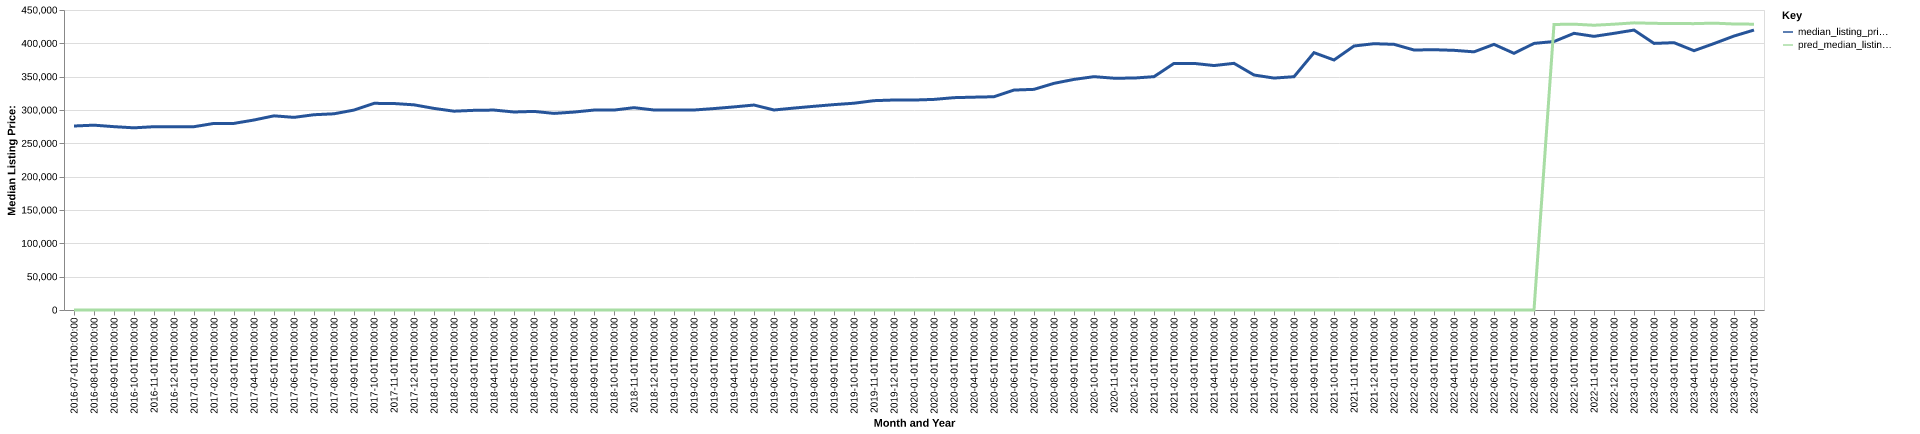

Data behind this chart, as committed beside it:
date, time_idx, median_listing_price, thirty_year_interest_rate_five, month, county_name, active_listing_count, median_days_on_market, pred_median_listing_price, month_year
2016-07-01, 0, 276000, 3.72, 7, suffolk city, va, 808.0, 68.0, 0, Jul-2016
2016-08-01, 1, 277250, 3.73, 8, suffolk city, va, 793.0, 70.0, 0, Aug-2016
2016-09-01, 2, 275000, 3.66, 9, suffolk city, va, 762.0, 73.0, 0, Sep-2016
2016-10-01, 3, 273260, 3.64, 10, suffolk city, va, 735.0, 74.0, 0, Oct-2016
2016-11-01, 4, 274950, 3.66, 11, suffolk city, va, 729.0, 75.0, 0, Nov-2016
2016-12-01, 5, 274900, 3.48, 12, suffolk city, va, 671.0, 76.0, 0, Dec-2016
2017-01-01, 6, 274950, 3.45, 1, suffolk city, va, 653.0, 83.0, 0, Jan-2017
2017-02-01, 7, 279900, 3.5, 2, suffolk city, va, 667.0, 64.0, 0, Feb-2017
2017-03-01, 8, 279925, 3.52, 3, suffolk city, va, 681.0, 54.0, 0, Mar-2017
2017-04-01, 9, 285000, 4.03, 4, suffolk city, va, 695.0, 59.0, 0, Apr-2017
2017-05-01, 10, 291250, 4.32, 5, suffolk city, va, 684.0, 56.0, 0, May-2017
2017-06-01, 11, 288950, 4.2, 6, suffolk city, va, 710.0, 53.0, 0, Jun-2017
2017-07-01, 12, 292900, 4.19, 7, suffolk city, va, 745.0, 53.0, 0, Jul-2017
2017-08-01, 13, 294309, 4.3, 8, suffolk city, va, 718.0, 60.0, 0, Aug-2017
2017-09-01, 14, 299900, 4.1, 9, suffolk city, va, 726.0, 59.0, 0, Sep-2017
2017-10-01, 15, 309995, 4.05, 10, suffolk city, va, 709.0, 65.0, 0, Oct-2017
2017-11-01, 16, 309725, 3.94, 11, suffolk city, va, 696.0, 66.0, 0, Nov-2017
2017-12-01, 17, 307750, 4.03, 12, suffolk city, va, 649.0, 71.0, 0, Dec-2017
2018-01-01, 18, 302400, 3.93, 1, suffolk city, va, 611.0, 75.0, 0, Jan-2018
2018-02-01, 19, 298214, 3.83, 2, suffolk city, va, 625.0, 60.0, 0, Feb-2018
2018-03-01, 20, 299500, 3.94, 3, suffolk city, va, 646.0, 51.0, 0, Mar-2018
2018-04-01, 21, 299900, 3.95, 4, suffolk city, va, 687.0, 53.0, 0, Apr-2018
2018-05-01, 22, 297000, 3.99, 5, suffolk city, va, 671.0, 54.0, 0, May-2018
2018-06-01, 23, 297900, 4.15, 6, suffolk city, va, 707.0, 46.0, 0, Jun-2018
2018-07-01, 24, 294900, 4.4, 7, suffolk city, va, 739.0, 52.0, 0, Jul-2018
2018-08-01, 25, 296900, 4.46, 8, suffolk city, va, 722.0, 61.0, 0, Aug-2018
2018-09-01, 26, 299900, 4.58, 9, suffolk city, va, 693.0, 61.0, 0, Sep-2018
2018-10-01, 27, 299900, 4.66, 10, suffolk city, va, 686.0, 65.0, 0, Oct-2018
2018-11-01, 28, 303500, 4.62, 11, suffolk city, va, 652.0, 69.0, 0, Nov-2018
2018-12-01, 29, 300000, 4.54, 12, suffolk city, va, 628.0, 71.0, 0, Dec-2018
2019-01-01, 30, 299973, 4.6, 1, suffolk city, va, 610.0, 71.0, 0, Jan-2019
2019-02-01, 31, 299995, 4.72, 2, suffolk city, va, 545.0, 69.0, 0, Feb-2019
2019-03-01, 32, 302137, 4.9, 3, suffolk city, va, 584.0, 52.0, 0, Mar-2019
2019-04-01, 33, 304642, 4.94, 4, suffolk city, va, 652.0, 38.0, 0, Apr-2019
2019-05-01, 34, 307450, 4.75, 5, suffolk city, va, 664.0, 37.0, 0, May-2019
2019-06-01, 35, 300000, 4.51, 6, suffolk city, va, 684.0, 46.0, 0, Jun-2019
2019-07-01, 36, 302900, 4.41, 7, suffolk city, va, 678.0, 59.0, 0, Jul-2019
2019-08-01, 37, 305564, 4.41, 8, suffolk city, va, 620.0, 57.0, 0, Aug-2019
2019-09-01, 38, 308059, 4.2, 9, suffolk city, va, 574.0, 54.0, 0, Sep-2019
2019-10-01, 39, 310175, 4.14, 10, suffolk city, va, 536.0, 51.0, 0, Oct-2019
2019-11-01, 40, 313995, 3.84, 11, suffolk city, va, 518.0, 52.0, 0, Nov-2019
2019-12-01, 41, 315000, 3.81, 12, suffolk city, va, 477.0, 60.0, 0, Dec-2019
2020-01-01, 42, 314925, 3.75, 1, suffolk city, va, 451.0, 71.0, 0, Jan-2020
2020-02-01, 43, 315900, 3.73, 2, suffolk city, va, 460.0, 57.0, 0, Feb-2020
2020-03-01, 44, 318511, 3.78, 3, suffolk city, va, 487.0, 43.0, 0, Mar-2020
2020-04-01, 45, 319261, 3.75, 4, suffolk city, va, 499.0, 44.0, 0, Apr-2020
2020-05-01, 46, 319900, 3.74, 5, suffolk city, va, 479.0, 53.0, 0, May-2020
2020-06-01, 47, 329900, 3.72, 6, suffolk city, va, 432.0, 50.0, 0, Jun-2020
2020-07-01, 48, 330975, 3.49, 7, suffolk city, va, 434.0, 43.0, 0, Jul-2020
2020-08-01, 49, 340000, 3.65, 8, suffolk city, va, 401.0, 41.0, 0, Aug-2020
2020-09-01, 50, 345900, 3.33, 9, suffolk city, va, 385.0, 45.0, 0, Sep-2020
2020-10-01, 51, 350000, 3.28, 10, suffolk city, va, 374.0, 47.0, 0, Oct-2020
2020-11-01, 52, 347700, 3.21, 11, suffolk city, va, 372.0, 40.0, 0, Nov-2020
2020-12-01, 53, 347900, 3.07, 12, suffolk city, va, 340.0, 56.0, 0, Dec-2020
2021-01-01, 54, 350000, 2.99, 1, suffolk city, va, 345.0, 48.0, 0, Jan-2021
2021-02-01, 55, 369900, 2.93, 2, suffolk city, va, 314.0, 46.0, 0, Feb-2021
2021-03-01, 56, 369900, 2.88, 3, suffolk city, va, 309.0, 48.0, 0, Mar-2021
2021-04-01, 57, 366670, 2.84, 4, suffolk city, va, 316.0, 33.0, 0, Apr-2021
2021-05-01, 58, 369999, 2.71, 5, suffolk city, va, 312.0, 37.0, 0, May-2021
2021-06-01, 59, 352500, 2.79, 6, suffolk city, va, 306.0, 32.0, 0, Jun-2021
... 25 more rows
